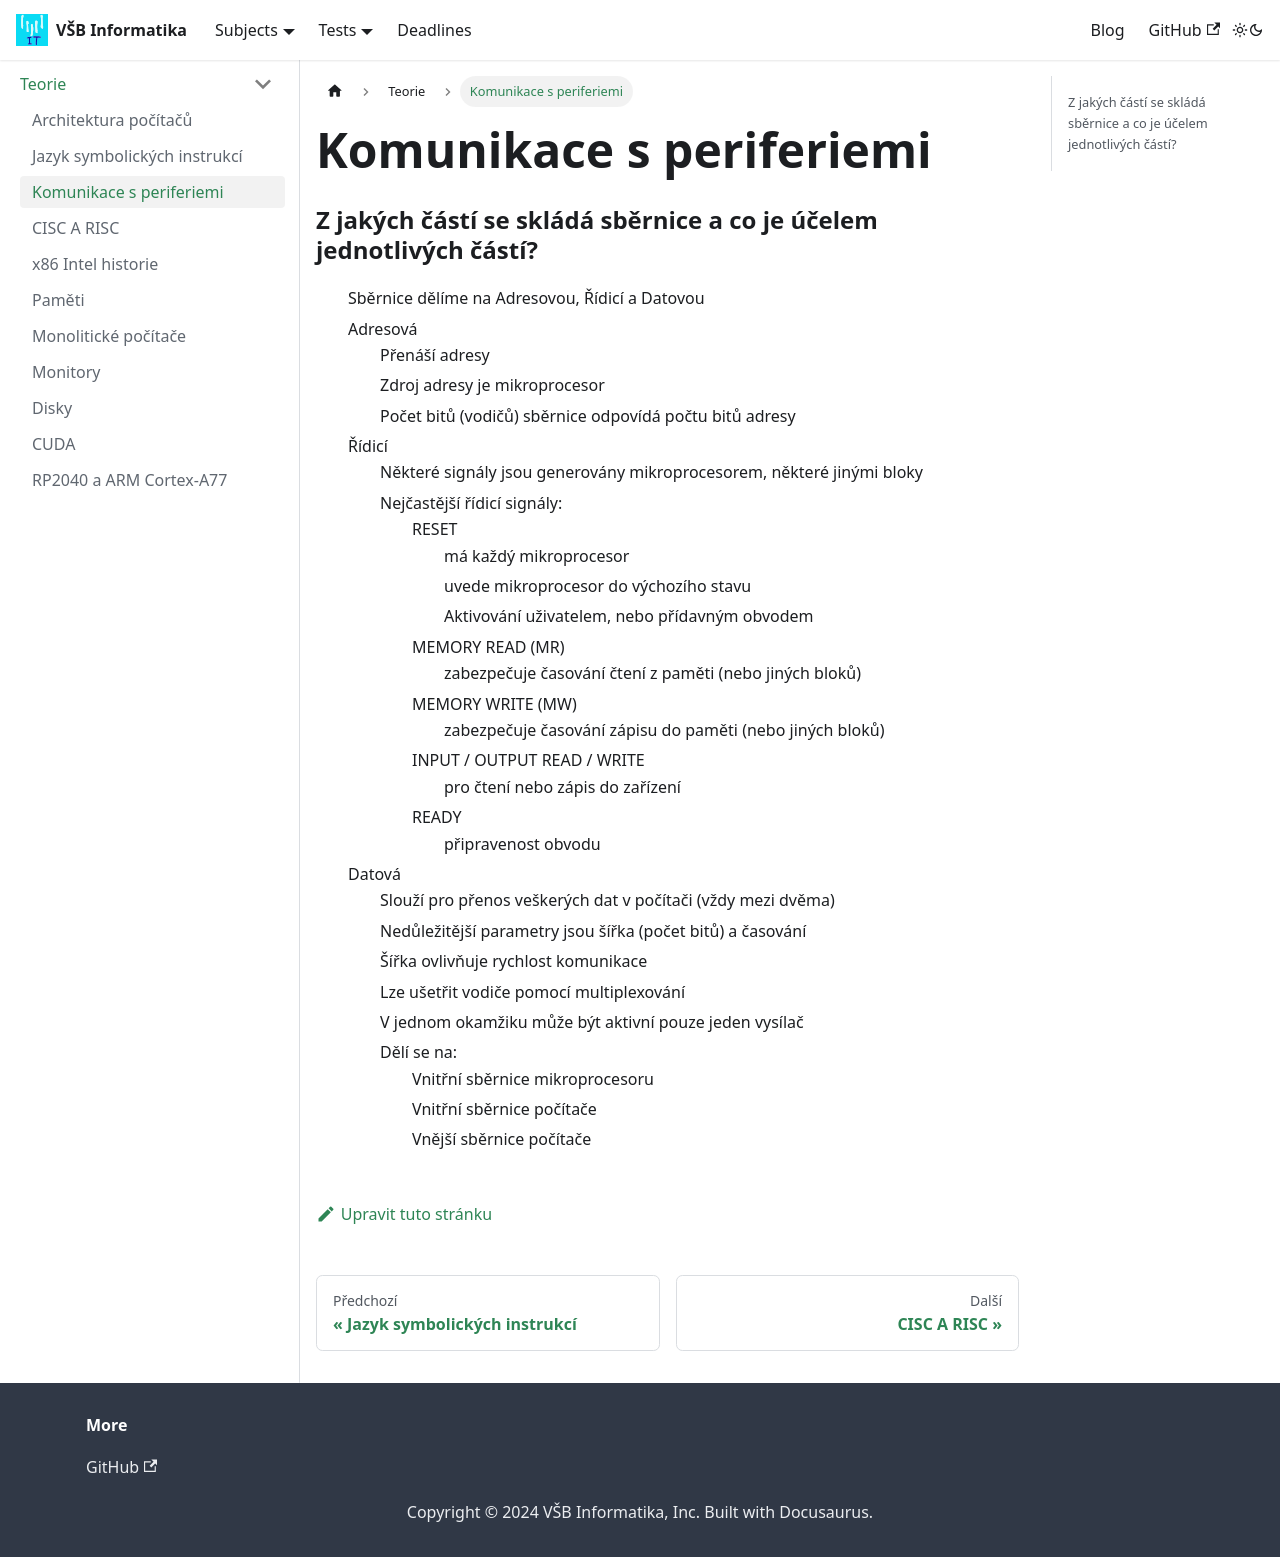

repository: Makhuta/vsb-informatika · page: docs/subjects/APPS/teorie/periferie/index.html · generator: docusaurus

---
sidebar_position: 3
title: Komunikace s periferiemi
---

### Z jakých částí se skládá sběrnice a co je účelem jednotlivých částí?
- Sběrnice dělíme na Adresovou, Řídicí a Datovou
- Adresová
    - Přenáší adresy
    - Zdroj adresy je mikroprocesor
    - Počet bitů (vodičů) sběrnice odpovídá počtu bitů adresy
- Řídicí
    - Některé signály jsou generovány mikroprocesorem, některé jinými bloky
    - Nejčastější řídicí signály:
        - RESET
            - má každý mikroprocesor
            - uvede mikroprocesor do výchozího stavu
            - Aktivování uživatelem, nebo přídavným obvodem
        - MEMORY READ (MR)
            - zabezpečuje časování čtení z paměti (nebo jiných bloků) 
        - MEMORY WRITE (MW)
            - zabezpečuje časování zápisu do paměti (nebo jiných bloků)
        - INPUT / OUTPUT READ / WRITE
            - pro čtení nebo zápis do zařízení
        - READY
            - připravenost obvodu
- Datová
    - Slouží pro přenos veškerých dat v počítači (vždy mezi dvěma)
    - Nedůležitější parametry jsou šířka (počet bitů) a časování
    - Šířka ovlivňuje rychlost komunikace
    - Lze ušetřit vodiče pomocí multiplexování
    - V jednom okamžiku může být aktivní pouze jeden vysílač
    - Dělí se na:
        - Vnitřní sběrnice mikroprocesoru
        - Vnitřní sběrnice počítače
        - Vnější sběrnice počítače
